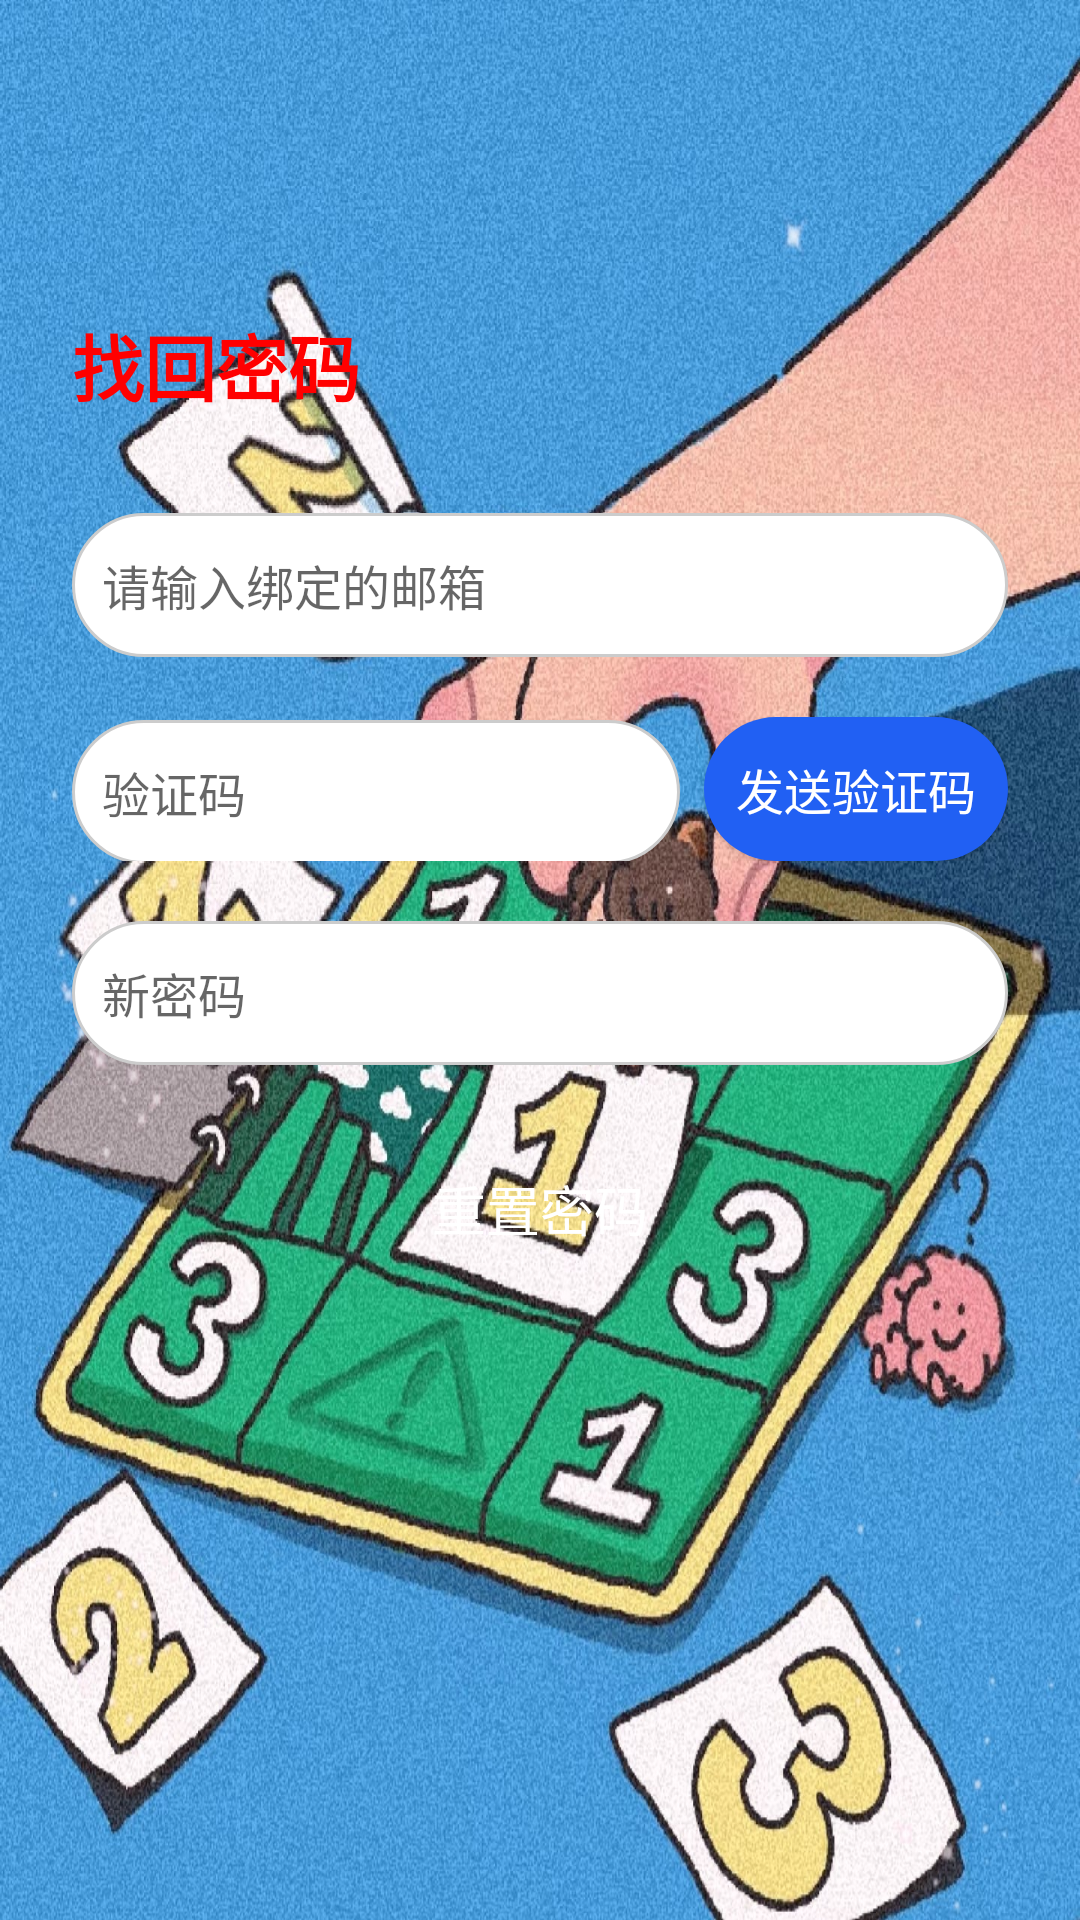

Layout XML and referenced resources for this Android screen:
<!-- AndroidManifest.xml: application theme AppTheme -->
<!-- res/layout/activity_forgot_password.xml -->
<?xml version="1.0" encoding="utf-8"?>
<RelativeLayout xmlns:android="http://schemas.android.com/apk/res/android"

    android:id="@+id/forgot_password_layout"
    android:layout_width="match_parent"
    android:layout_height="match_parent"
    android:background="@drawable/login_bg"
    android:padding="24dp">

    <TextView
        android:id="@+id/forgot_password_title"
        android:layout_width="wrap_content"
        android:layout_height="wrap_content"
        android:layout_marginTop="80dp"
        android:text="找回密码"
        android:textColor="#FF0000"
        android:textSize="24sp"
        android:textStyle="bold" />
    <LinearLayout
        android:layout_width="match_parent"
        android:layout_height="wrap_content"
        android:layout_below="@id/forgot_password_title"
        android:layout_marginTop="32dp"
        android:orientation="vertical">

        <EditText
            android:id="@+id/email_input"
            android:layout_width="match_parent"
            android:layout_height="48dp"
            android:layout_marginBottom="20dp"
            android:background="@drawable/edittext_bg"
            android:hint="请输入绑定的邮箱"
            android:inputType="textEmailAddress"
            android:padding="10dp"
            android:textColor="#000000"
            android:textSize="16sp" />
        <LinearLayout
            android:layout_width="match_parent"
            android:layout_height="wrap_content"
            android:orientation="horizontal">
            <EditText
                android:id="@+id/code_input"
                android:layout_width="0dp"
                android:layout_height="48dp"
                android:layout_weight="2"
                android:background="@drawable/edittext_bg"
                android:hint="验证码"
                android:inputType="number"
                android:padding="10dp"
                android:textColor="#000000"
                android:textSize="16sp"  />
            <android.widget.Button
                android:id="@+id/send_code_button"
                android:layout_width="0dp"
                android:layout_height="48dp"
                android:layout_marginStart="8dp"
                android:layout_weight="1"
                android:background="@drawable/button_code_bg"
                android:text="发送验证码"
                android:textAllCaps="false"
                android:textColor="#FFFFFF"
                android:textSize="16sp" />
        </LinearLayout>


        <EditText
            android:id="@+id/new_password_input"
            android:layout_width="match_parent"
            android:layout_height="48dp"
            android:layout_marginTop="20dp"
            android:background="@drawable/edittext_bg"
            android:hint="新密码"
            android:inputType="textPassword"
            android:padding="10dp"
            android:textColor="#000000"
            android:textSize="16sp" />

        <android.widget.Button
            android:id="@+id/reset_password_button"
            android:layout_width="match_parent"
            android:layout_height="48dp"
            android:layout_marginTop="24dp"
            android:background="@drawable/button_login_bg"
            android:text="重置密码"
            android:textAllCaps="false"
            android:textColor="#FFFFFF"
            android:textSize="18sp" />
    </LinearLayout>
</RelativeLayout>
<!-- resources referenced by this layout -->
<resources>
  <!-- drawable button_code_bg (drawable) -->
  <?xml version="1.0" encoding="utf-8"?>
  <shape xmlns:android="http://schemas.android.com/apk/res/android">
      <solid android:color="#2160F3"/>
      <corners android:radius="24dp"/>
  </shape>
  <!-- drawable edittext_bg (drawable) -->
  <?xml version="1.0" encoding="utf-8"?>
  <shape xmlns:android="http://schemas.android.com/apk/res/android">
      <solid android:color="#FFFFFF"/>
      <corners android:radius="24dp"/>
      <stroke android:width="1dp" android:color="#CCCCCC"/>
  </shape>
  <!-- drawable login_bg: png bitmap (drawable, 736663 bytes) -->
  <style name="AppTheme" parent="Theme.MaterialComponents.DayNight.DarkActionBar">
          <item name="colorPrimary">@color/colorPrimary</item>
          <item name="colorPrimaryDark">@color/colorPrimaryDark</item>
          <item name="colorAccent">@color/colorAccent</item>
  
          
          <item name="materialCardViewStyle">@style/Widget.Material3.CardView.Elevated</item>
          <item name="android:windowLightNavigationBar" tools:targetApi="o_mr1">true</item>
      </style>
  <color name="colorPrimary">#3F51B5</color>
  <color name="colorPrimaryDark">#303F9F</color>
  <color name="colorAccent">#FF4081</color>
  <style name="Widget.Material3.CardView.Elevated" parent="Widget.MaterialComponents.CardView">
          <item name="cardElevation">4dp</item>
          <item name="strokeColor">@color/card_stroke</item>
          <item name="strokeWidth">1dp</item>
          <item name="shapeAppearanceOverlay">@style/ShapeAppearance.Material3.MediumComponent</item>
      </style>
  <color name="card_stroke">#1F000000</color>
  <style name="ShapeAppearance.Material3.MediumComponent" parent="ShapeAppearance.Material3.SmallComponent">
          <item name="cornerFamily">rounded</item>
          <item name="cornerSize">12dp</item>
      </style>
</resources>
